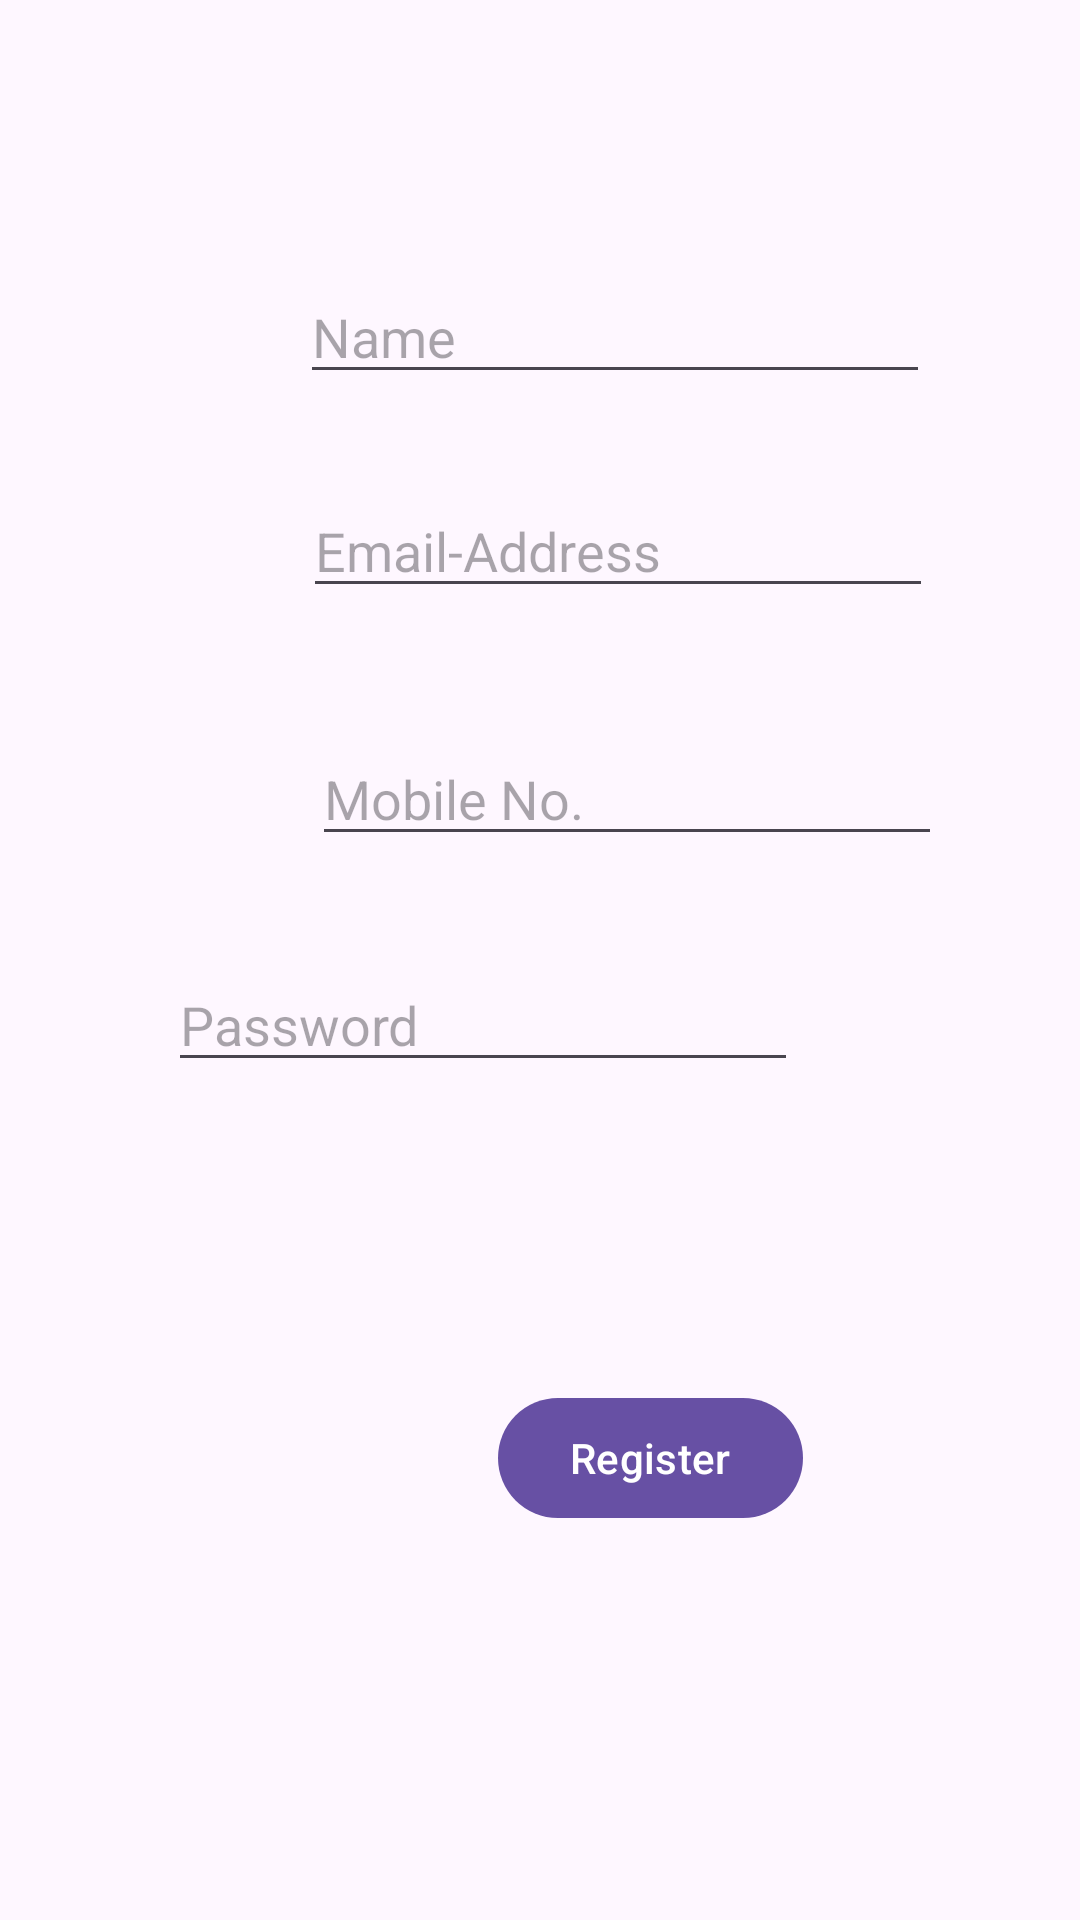

Reconstruct the res/layout file that produces this screen, plus the resources it refers to.
<!-- AndroidManifest.xml: application theme Theme.MyAppGA -->
<!-- res/layout/fragment_sign_up.xml -->
<?xml version="1.0" encoding="utf-8"?>
<RelativeLayout xmlns:android="http://schemas.android.com/apk/res/android"
    xmlns:tools="http://schemas.android.com/tools"
    android:layout_width="match_parent"
    android:layout_height="match_parent"
    xmlns:app="http://schemas.android.com/apk/res-auto"
    app:defaultNavHost="true"
    app:navGraph="@navigation/my_nav"
    tools:context=".SignUp">


    <EditText
        android:id="@+id/editTextText3"
        android:layout_width="wrap_content"
        android:layout_height="wrap_content"
        android:layout_alignParentStart="true"
        android:layout_alignParentTop="true"
        android:layout_centerHorizontal="true"
        android:layout_marginStart="100dp"
        android:layout_marginTop="90dp"
        android:ems="10"
        android:hint="Name"
        android:inputType="text" />

    <EditText
        android:id="@+id/editTextTextEmailAddress"
        android:layout_width="wrap_content"
        android:layout_height="wrap_content"
        android:layout_below="@+id/editTextText3"
        android:layout_alignParentStart="true"
        android:layout_centerHorizontal="true"
        android:layout_marginStart="101dp"
        android:layout_marginTop="30dp"
        android:ems="10"
        android:hint="Email-Address"
        android:inputType="textEmailAddress" />

    <EditText
        android:id="@+id/editTextPhone"
        android:layout_width="wrap_content"
        android:layout_height="wrap_content"
        android:layout_below="@+id/editTextTextEmailAddress"
        android:layout_alignParentStart="true"
        android:layout_alignParentTop="true"
        android:layout_centerHorizontal="true"
        android:layout_marginStart="104dp"
        android:layout_marginTop="244dp"
        android:ems="10"
        android:hint="Mobile No."
        android:inputType="phone" />

    <EditText
        android:id="@+id/editTextTextPassword"
        android:layout_width="wrap_content"
        android:layout_height="wrap_content"
        android:layout_below="@+id/editTextPhone"

        android:layout_alignParentEnd="true"
        android:layout_centerInParent="true"
        android:layout_marginTop="34dp"
        android:layout_marginEnd="94dp"
        android:ems="10"
        android:hint="Password"
        android:inputType="textPassword" />

    <Button
        android:id="@+id/button3"
        android:layout_width="wrap_content"
        android:layout_height="wrap_content"
        android:layout_alignParentStart="true"
        android:layout_alignParentTop="true"
        android:layout_centerHorizontal="true"

        android:layout_marginStart="166dp"
        android:layout_marginTop="462dp"
        android:text="Register" />

</RelativeLayout>
<!-- resources referenced by this layout -->
<resources>
  <style name="Theme.MyAppGA" parent="Base.Theme.MyAppGA" />
  <style name="Base.Theme.MyAppGA" parent="Theme.Material3.DayNight.NoActionBar">
          
          
      </style>
</resources>
